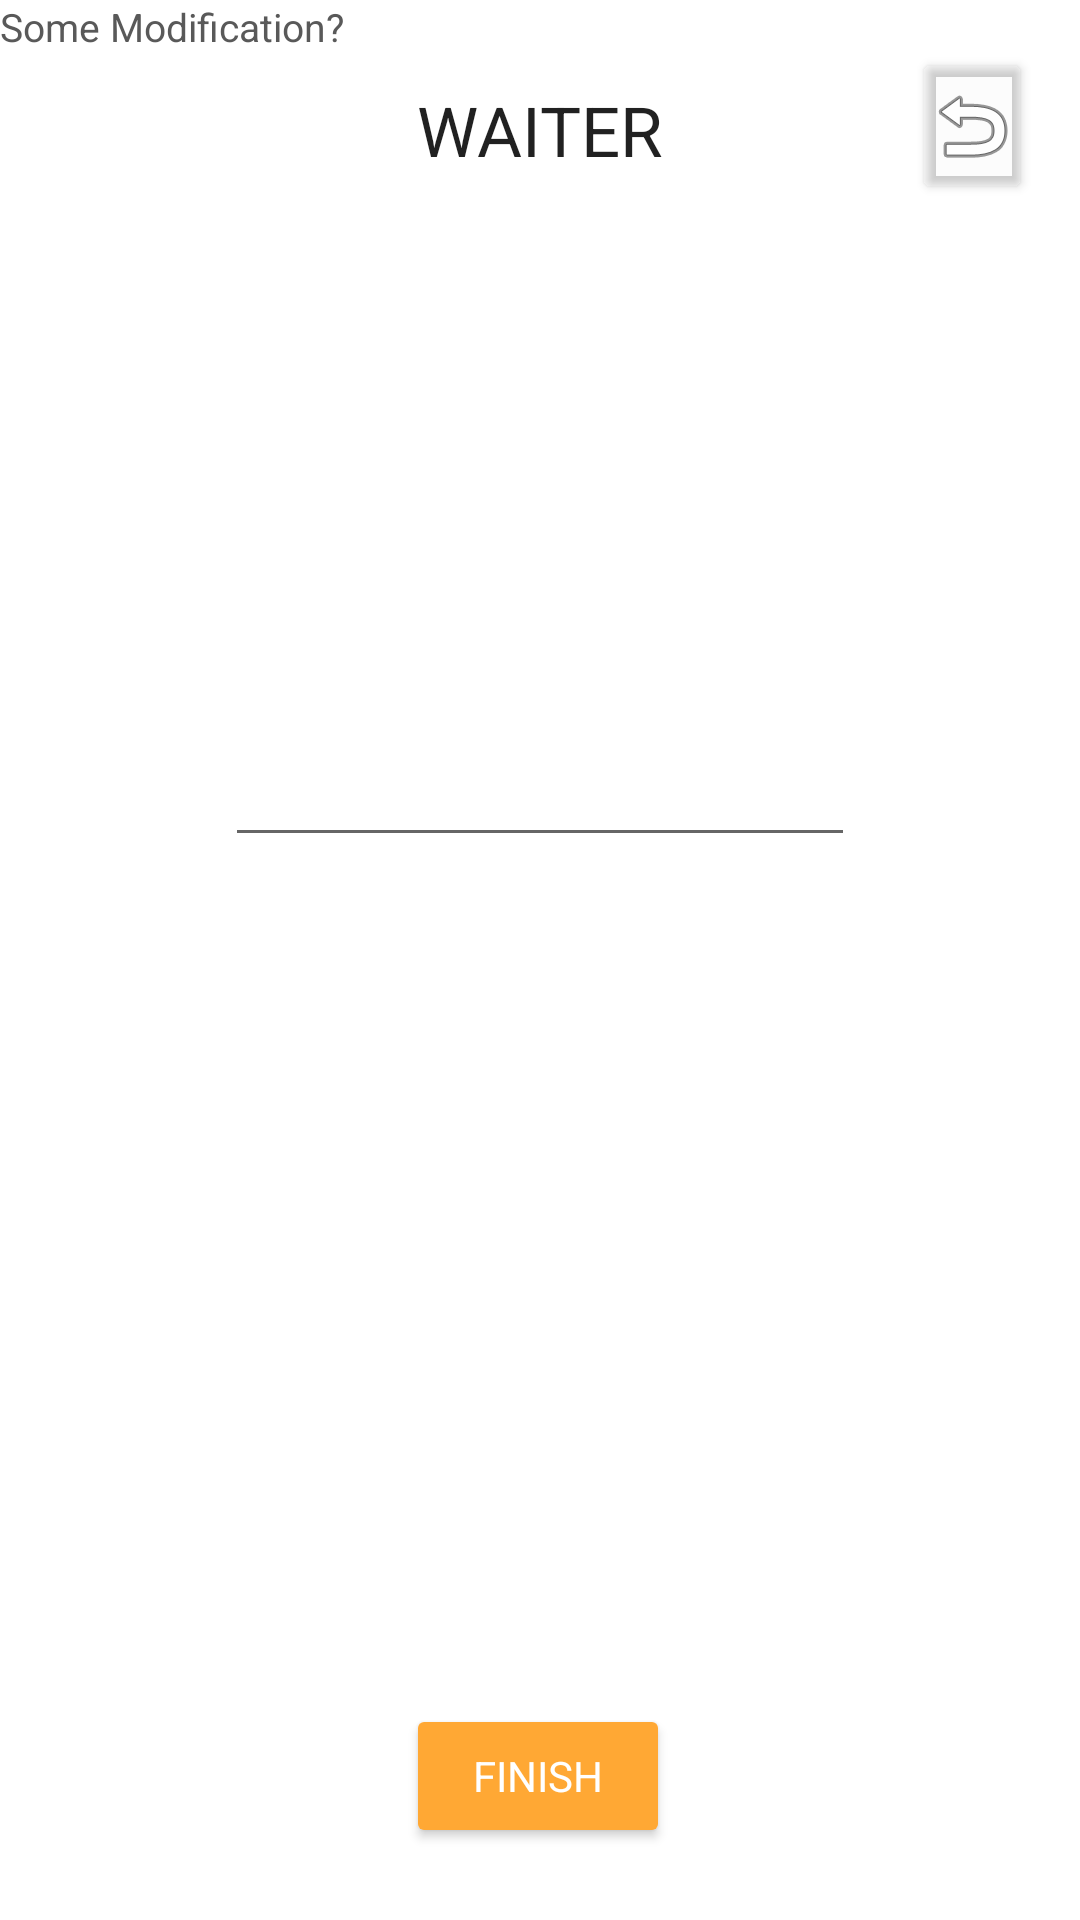

Layout XML and referenced resources for this Android screen:
<!-- AndroidManifest.xml: application theme Theme.WaiterMe -->
<!-- res/layout/fragment_food_selector__ready_to_send.xml -->
<?xml version="1.0" encoding="utf-8"?>
<layout xmlns:android="http://schemas.android.com/apk/res/android"
    xmlns:app="http://schemas.android.com/apk/res-auto"
    xmlns:tools="http://schemas.android.com/tools">

    <data>

    </data>

    <androidx.constraintlayout.widget.ConstraintLayout
        android:id="@+id/frameLayout3"
        android:layout_width="match_parent"
        android:layout_height="match_parent"
        tools:context=".Waiter.Tables.Details.Orders.FoodSelector_ReadyToSendFragment">


        <TextView
            android:id="@+id/tv_Waiter_FoodSelector_ReadyToSend_Title"
            style="@style/HeaderText"
            android:layout_width="wrap_content"
            android:layout_height="wrap_content"
            android:layout_marginTop="28dp"
            android:text="@string/waiter"
            android:textAllCaps="true"
            app:layout_constraintEnd_toEndOf="parent"
            app:layout_constraintStart_toStartOf="parent"
            app:layout_constraintTop_toTopOf="parent" />

        <Button
            android:id="@+id/bt_Waiter_FoodSelector_ReadyToSend_Cancel"
            android:layout_width="40dp"
            android:layout_height="52dp"
            android:layout_marginEnd="16dp"
            android:backgroundTint="@color/cardview_shadow_end_color"
            android:drawableTop="@android:drawable/ic_menu_revert"
            app:iconPadding="0dp"
            app:layout_constraintBottom_toBottomOf="@+id/tv_Waiter_FoodSelector_ReadyToSend_Title"
            app:layout_constraintEnd_toEndOf="parent"
            app:layout_constraintTop_toTopOf="@+id/tv_Waiter_FoodSelector_ReadyToSend_Title"
            app:layout_constraintVertical_bias="0.571" />


        <Button
            android:id="@+id/btn_Waiter_FoodSelector_ReadyToSend_Finish"
            style="@style/WaiterButton"
            android:layout_width="wrap_content"
            android:layout_height="wrap_content"
            android:layout_marginBottom="24dp"
            android:text="@string/finish"
            app:layout_constraintBottom_toBottomOf="parent"
            app:layout_constraintEnd_toEndOf="parent"
            app:layout_constraintHorizontal_bias="0.498"
            app:layout_constraintStart_toStartOf="parent" />

        <EditText
            android:id="@+id/et_Waiter_FoodSelector_ReadyToSend_details"
            android:layout_width="wrap_content"
            android:layout_height="wrap_content"
            android:ems="10"
            android:gravity="start|top"
            android:inputType="textMultiLine"
            android:minHeight="100dp"
            app:layout_constraintBottom_toTopOf="@+id/btn_Waiter_FoodSelector_ReadyToSend_Finish"
            app:layout_constraintEnd_toEndOf="parent"
            app:layout_constraintStart_toStartOf="parent"
            app:layout_constraintTop_toBottomOf="@+id/tv_Waiter_FoodSelector_ReadyToSend_Title"
            app:layout_constraintVertical_bias="0.31" />

        <TextView
            android:id="@+id/tv_Waiter_FoodSelector_ReadyToSend_labelDetails"
            style="@style/SubHeaderText"
            android:layout_width="wrap_content"
            android:layout_height="wrap_content"
            android:text="@string/some_modification"
            app:layout_constraintBottom_toTopOf="@+id/editTextTextMultiLine"
            app:layout_constraintStart_toStartOf="@+id/editTextTextMultiLine" />

    </androidx.constraintlayout.widget.ConstraintLayout>
</layout>
<!-- resources referenced by this layout -->
<resources>
  <string name="finish">Finish</string>
  <string name="some_modification">Some Modification?</string>
  <string name="waiter">Waiter</string>
  <style name="HeaderText" parent="TextAppearance.AppCompat">
          
          <item name="android:textSize">23sp</item>
      </style>
  <style name="SubHeaderText" parent="TextAppearance.AppCompat">
          <item name="android:textColor">@color/grey</item>
          <item name="android:textSize">13sp</item>
      </style>
  <style name="WaiterButton" parent="TextAppearance.AppCompat">
          <item name="android:textColor">@color/white</item>
          <item name="backgroundTint">@color/orange</item>
          <item name="android:layout_width">300dp</item>
          <item name="android:layout_height">60dp</item>
          
      </style>
  <style name="Theme.WaiterMe" parent="Theme.MaterialComponents.DayNight.DarkActionBar">
          
          <item name="colorPrimary">@color/purple_500</item>
          <item name="colorPrimaryVariant">@color/purple_700</item>
          <item name="colorOnPrimary">@color/white</item>
          
          <item name="colorSecondary">@color/teal_200</item>
          <item name="colorSecondaryVariant">@color/teal_700</item>
          <item name="colorOnSecondary">@color/black</item>
          
          <item name="android:statusBarColor" tools:targetApi="l">?attr/colorPrimaryVariant</item>
          
          <item name="android:background">@color/white</item>
  
  
      </style>
  <color name="grey">#595959</color>
  <color name="white">#FFFFFFFF</color>
  <color name="orange">#ffa834</color>
  <color name="purple_500">#FF6200EE</color>
  <color name="purple_700">#FF3700B3</color>
  <color name="teal_200">#FF03DAC5</color>
  <color name="teal_700">#FF018786</color>
  <color name="black">#FF000000</color>
</resources>
